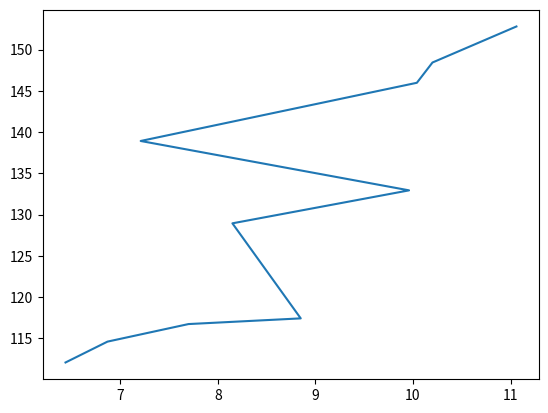

Source code (Python):
import matplotlib.pyplot as plt
    
lemon_diameter = [6.44, 6.87, 7.7, 8.85, 8.15, 
                    9.96, 7.21, 10.04, 10.2, 11.06]
lemon_weight = [112.05, 114.58, 116.71, 117.4, 128.93, 
                132.93, 138.92, 145.98, 148.44, 152.81]
    
plt.plot(lemon_diameter, lemon_weight)
plt.show()